Labelled photos from "dataset", an image-classification folder in talhaanwarch/SIAMESE-classifier. The possible labels are: fracture, normal.

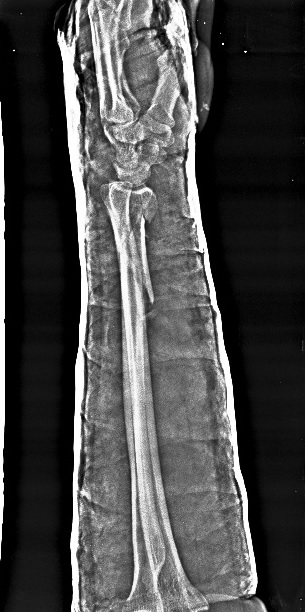
Label: fracture

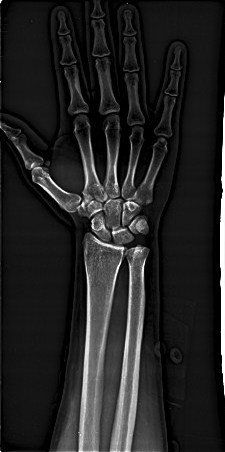
Label: normal

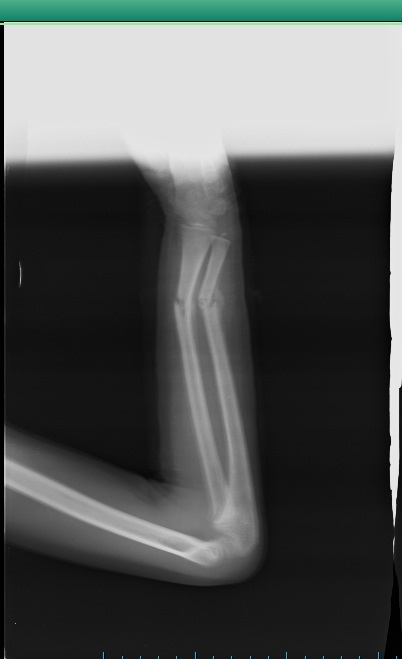
Label: fracture

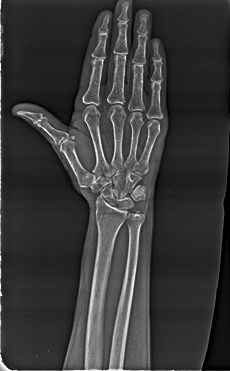
Label: normal

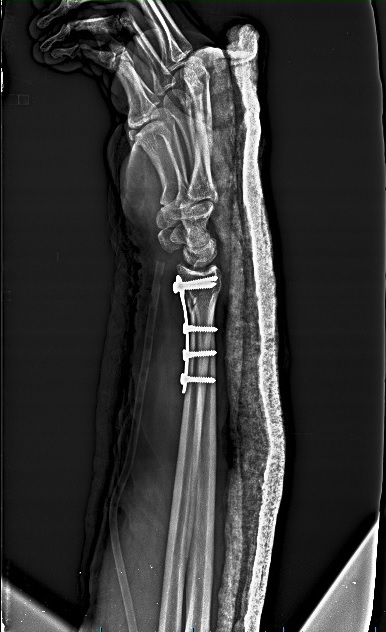
Label: fracture

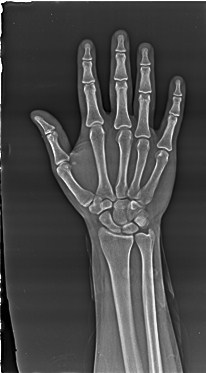
Label: normal
